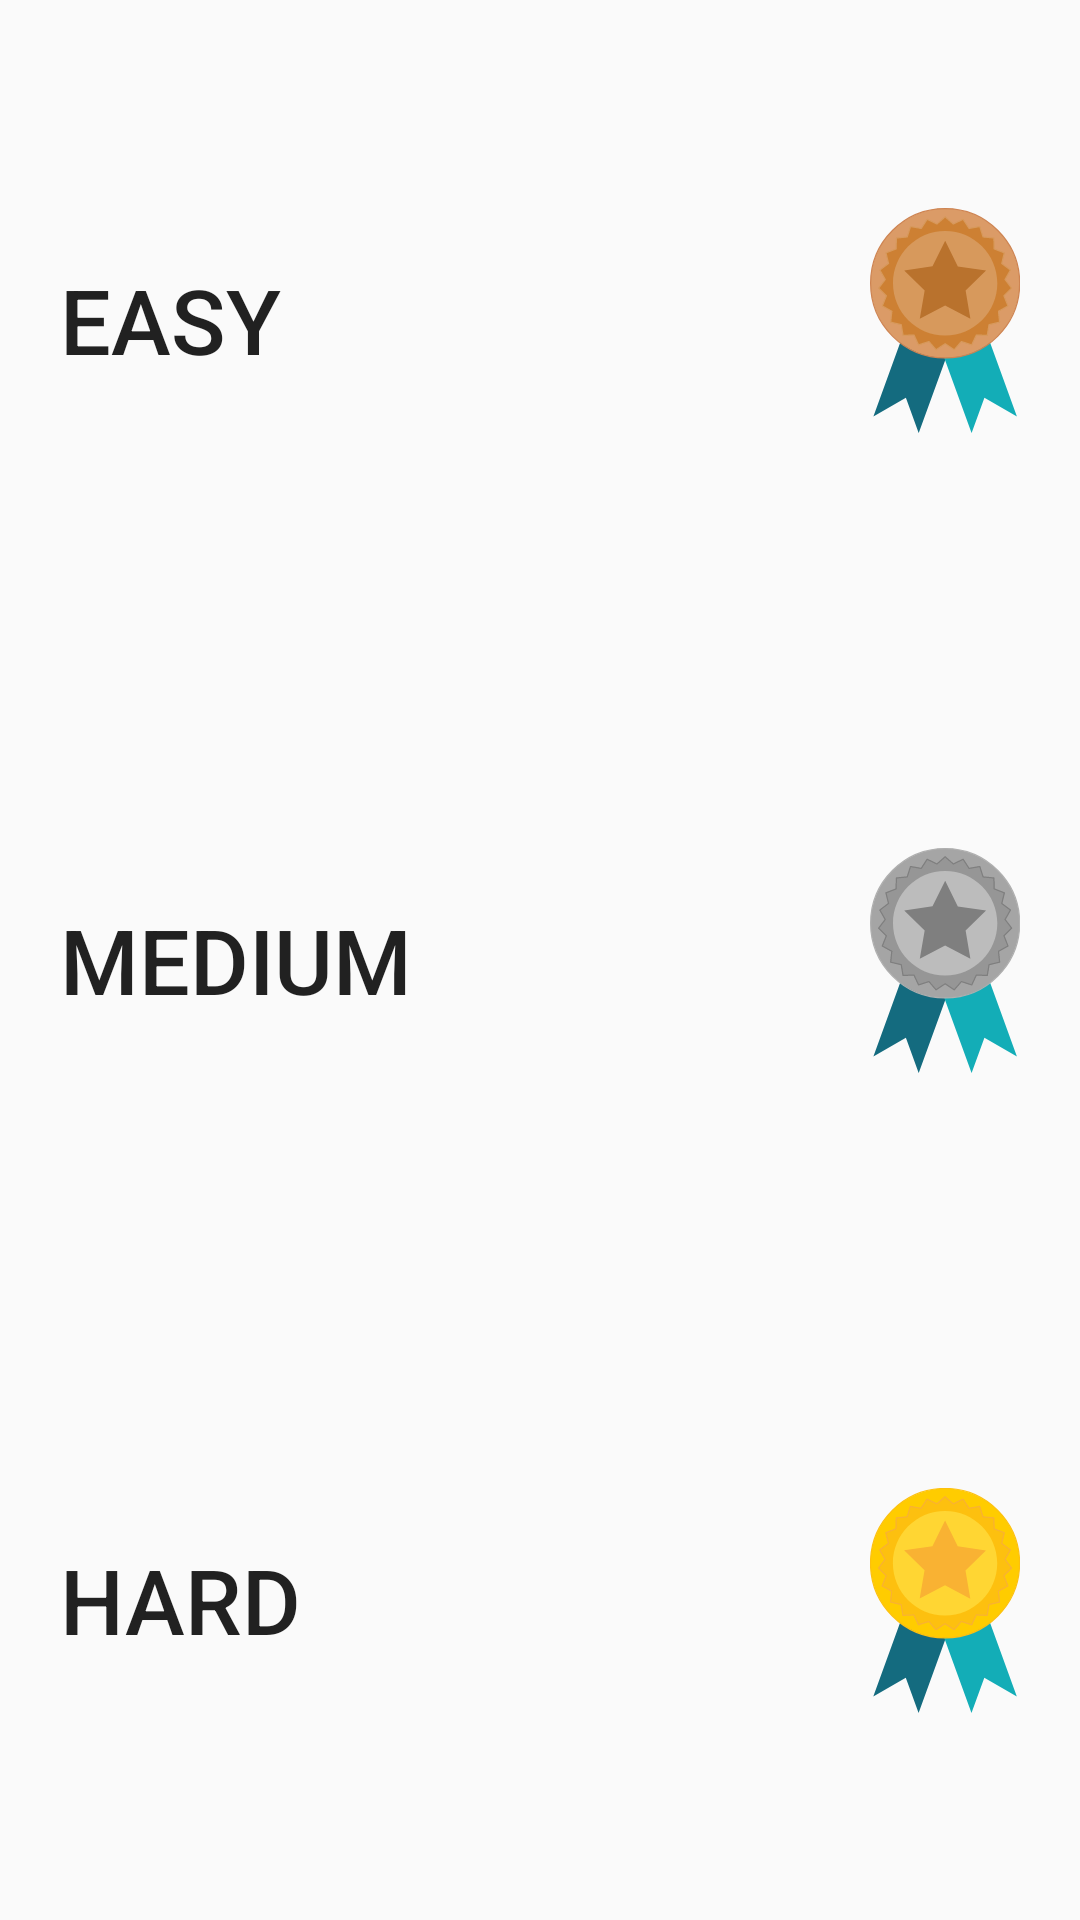

Here is an Android app screen rendered from its layout file. Give the layout XML and the strings, colors and styles it references.
<!-- AndroidManifest.xml: application theme AppTheme -->
<!-- res/layout/activity_difficulty.xml -->
<?xml version="1.0" encoding="utf-8"?>
<RelativeLayout xmlns:android="http://schemas.android.com/apk/res/android"
    xmlns:app="http://schemas.android.com/apk/res-auto"
    xmlns:tools="http://schemas.android.com/tools"
    android:layout_width="match_parent"
    android:layout_height="match_parent"
    tools:context=".DifficultyActivity">

    <LinearLayout
        android:layout_width="match_parent"
        android:layout_height="match_parent"
        android:orientation="vertical">

        <Button
            android:id="@+id/btnEasy"
            android:layout_width="match_parent"
            android:layout_height="match_parent"
            android:layout_weight="1"
            android:background="?attr/selectableItemBackground"
            android:padding="20dp"
            android:text="Easy"
            android:textAlignment="viewStart"
            android:textSize="30sp" />

        <Button
            android:id="@+id/btnMed"
            android:layout_width="match_parent"
            android:layout_height="match_parent"
            android:layout_weight="1"
            android:background="?attr/selectableItemBackground"
            android:padding="20dp"
            android:text="Medium"
            android:textAlignment="viewStart"
            android:textSize="30sp" />

        <Button
            android:id="@+id/btnHard"
            android:layout_width="match_parent"
            android:layout_height="match_parent"
            android:layout_weight="1"
            android:background="?attr/selectableItemBackground"
            android:padding="20dp"
            android:text="Hard"
            android:textAlignment="viewStart"
            android:textSize="30sp" />
    </LinearLayout>

    <LinearLayout
        android:layout_width="wrap_content"
        android:layout_height="match_parent"
        android:layout_alignParentRight="true"
        android:orientation="vertical"
        android:gravity="center"
        android:layout_marginRight="20dp">

        <ImageView
            android:layout_width="wrap_content"
            android:layout_height="wrap_content"
            android:layout_weight="1"
            android:src="@drawable/ic_bronze_medal"/>

        <ImageView
            android:layout_width="wrap_content"
            android:layout_height="wrap_content"
            android:layout_weight="1"
            android:src="@drawable/ic_silver_medal"/>

        <ImageView
            android:layout_width="wrap_content"
            android:layout_height="wrap_content"
            android:layout_weight="1"
            android:src="@drawable/ic_gold_medal"/>

    </LinearLayout>

</RelativeLayout>
<!-- resources referenced by this layout -->
<resources>
  <!-- drawable ic_bronze_medal (drawable) -->
  <vector xmlns:android="http://schemas.android.com/apk/res/android"
      android:width="50dp"
      android:height="75dp"
      android:viewportWidth="726"
      android:viewportHeight="1087">
    <path
        android:pathData="M173.7,916.7l62,170.7l188.1,-516.7l-219.4,-79.8l-188,516.6l157.3,-90.8"
        android:fillColor="#146B7F"/>
    <path
        android:pathData="M553.8,916.7l157.3,90.8l-188,-516.6l-219.4,79.8l188,516.7l62.1,-170.7"
        android:fillColor="#13ADB7"/>
    <path
        android:pathData="M363.7,363.7m-360.7,0a360.7,360.7 0,1 1,721.4 0a360.7,360.7 0,1 1,-721.4 0"
        android:strokeWidth="6"
        android:fillColor="#DB9B67"
        android:strokeColor="#CE8452"/>
    <path
        android:pathData="M363.7,42.4l39.6,34.8l47.5,-22.8l28.8,44.2l51.9,-9.2l15.7,50.3l52.5,5.2l1.6,52.7l49.1,19.1l-12.7,51.2l42.1,31.7l-26,45.8l32,41.9l-37.4,37.1l19.5,49l-46,25.6l5.6,52.4l-51.3,12.3l-8.7,52l-52.7,-2l-22.4,47.7l-50.2,-16.2l-34.5,39.9l-44,-29.1l-43.9,29.1l-34.5,-39.9l-50.2,16.2l-22.4,-47.7l-52.7,2l-8.8,-52l-51.2,-12.3l5.6,-52.4l-46.1,-25.6l19.6,-49l-37.4,-37.1l32,-41.9l-26.1,-45.8l42.2,-31.7l-12.7,-51.2l49.1,-19.1l1.6,-52.7l52.4,-5.2l15.8,-50.3l51.9,9.2l28.7,-44.2l47.5,22.8z"
        android:strokeLineJoin="round"
        android:strokeWidth="6"
        android:fillColor="#CD8033"
        android:strokeColor="#D7995C"/>
    <path
        android:pathData="M616.3,363.7c0,139.5 -113.1,252.5 -252.5,252.5c-139.5,0 -252.5,-113.1 -252.5,-252.5c0,-139.5 113.1,-252.5 252.5,-252.5C503.2,111.2 616.3,224.3 616.3,363.7z"
        android:fillColor="#D7995C"/>
    <path
        android:pathData="M241,534.7l23.6,-136.3l-99,-96.7l137,-19.7l61.3,-123.9l61.1,124.1l136.8,20.1l-99.1,96.4l23.2,136.3l-122.4,-64.5z"
        android:fillColor="#B9722D"/>
  </vector>
  <style name="AppTheme" parent="Theme.AppCompat.Light.DarkActionBar">
          
          <item name="colorPrimary">@color/colorPrimary</item>
          <item name="colorPrimaryDark">@color/colorPrimaryDark</item>
          <item name="colorAccent">@color/colorAccent</item>
      </style>
  <color name="colorPrimary">#da0920</color>
  <color name="colorPrimaryDark">#303F9F</color>
  <color name="colorAccent">#FF4081</color>
</resources>
